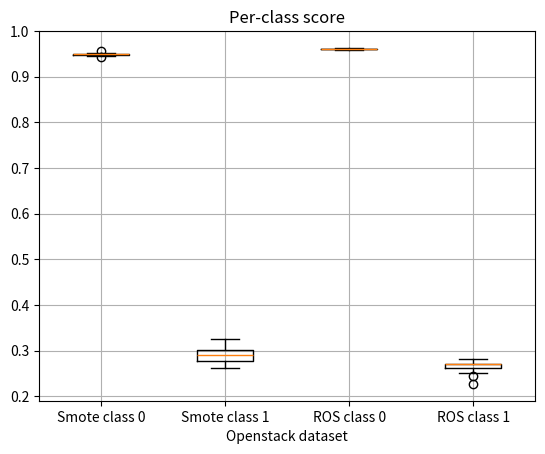

This figure's Python source:
import matplotlib.pyplot as plt

# per-class score from SMOTE NI On
data1 = [
    [0.9452, 0.3129],
    [0.9486, 0.3006],
    [0.9478, 0.2822],
    [0.9503, 0.3006],
    [0.9503, 0.2945],
    [0.9503, 0.2883],
    [0.9495, 0.2775],
    [0.9521, 0.2883],
    [0.9503, 0.3252],
    [0.9435, 0.3006],
    [0.9562, 0.2761],
    [0.9491, 0.2627],
    [0.9529, 0.3006],
    [0.9453, 0.3074],
    [0.9512, 0.2761],
    [0.9478, 0.2638]
]

# Separate values into classZero and classOne arrays
smoteClassZero = [pair[0] for pair in data1]
smoteClassOne = [pair[1] for pair in data1]


# Printing the results
print("classZero:", smoteClassZero)
print("classOne:", smoteClassOne)


# per class data from roandomoversampler
data2 = [
    [0.9606, 0.2699],
    [0.9598, 0.2699],
    [0.9632, 0.2454],
    [0.9615, 0.2638],
    [0.9598, 0.2699],
    [0.9598, 0.2699],
    [0.9615, 0.2822],
    [0.9589, 0.2822],
    [0.9598, 0.2699],
    [0.9606, 0.2761],
    [0.9606, 0.2515],
    [0.9598, 0.2822],
    [0.9615, 0.2577],
    [0.9589, 0.2270],
    [0.9623, 0.2699],
    [0.9606, 0.2699]
]

# Separate values into classZero and classOne arrays
rosClassZero = [pair[0] for pair in data2]
rosClassOne = [pair[1] for pair in data2]

# Printing the results
print("classZero:", rosClassZero)
print("classOne:", rosClassOne)

# Boxplot for group1 and group2
# Combine the data into a list
data = [smoteClassZero, smoteClassOne, rosClassZero, rosClassOne]

# Labels for the groups
labels = ['Smote class 0', 'Smote class 1', 'ROS class 0', 'ROS class 1']

# Create a side-by-side boxplot
plt.boxplot(data, labels=labels)

# Add title and axis labels
plt.title('Per-class score')
plt.xlabel('Openstack dataset')
plt.ylabel('')

# Show the plot
plt.grid(True)
plt.show()